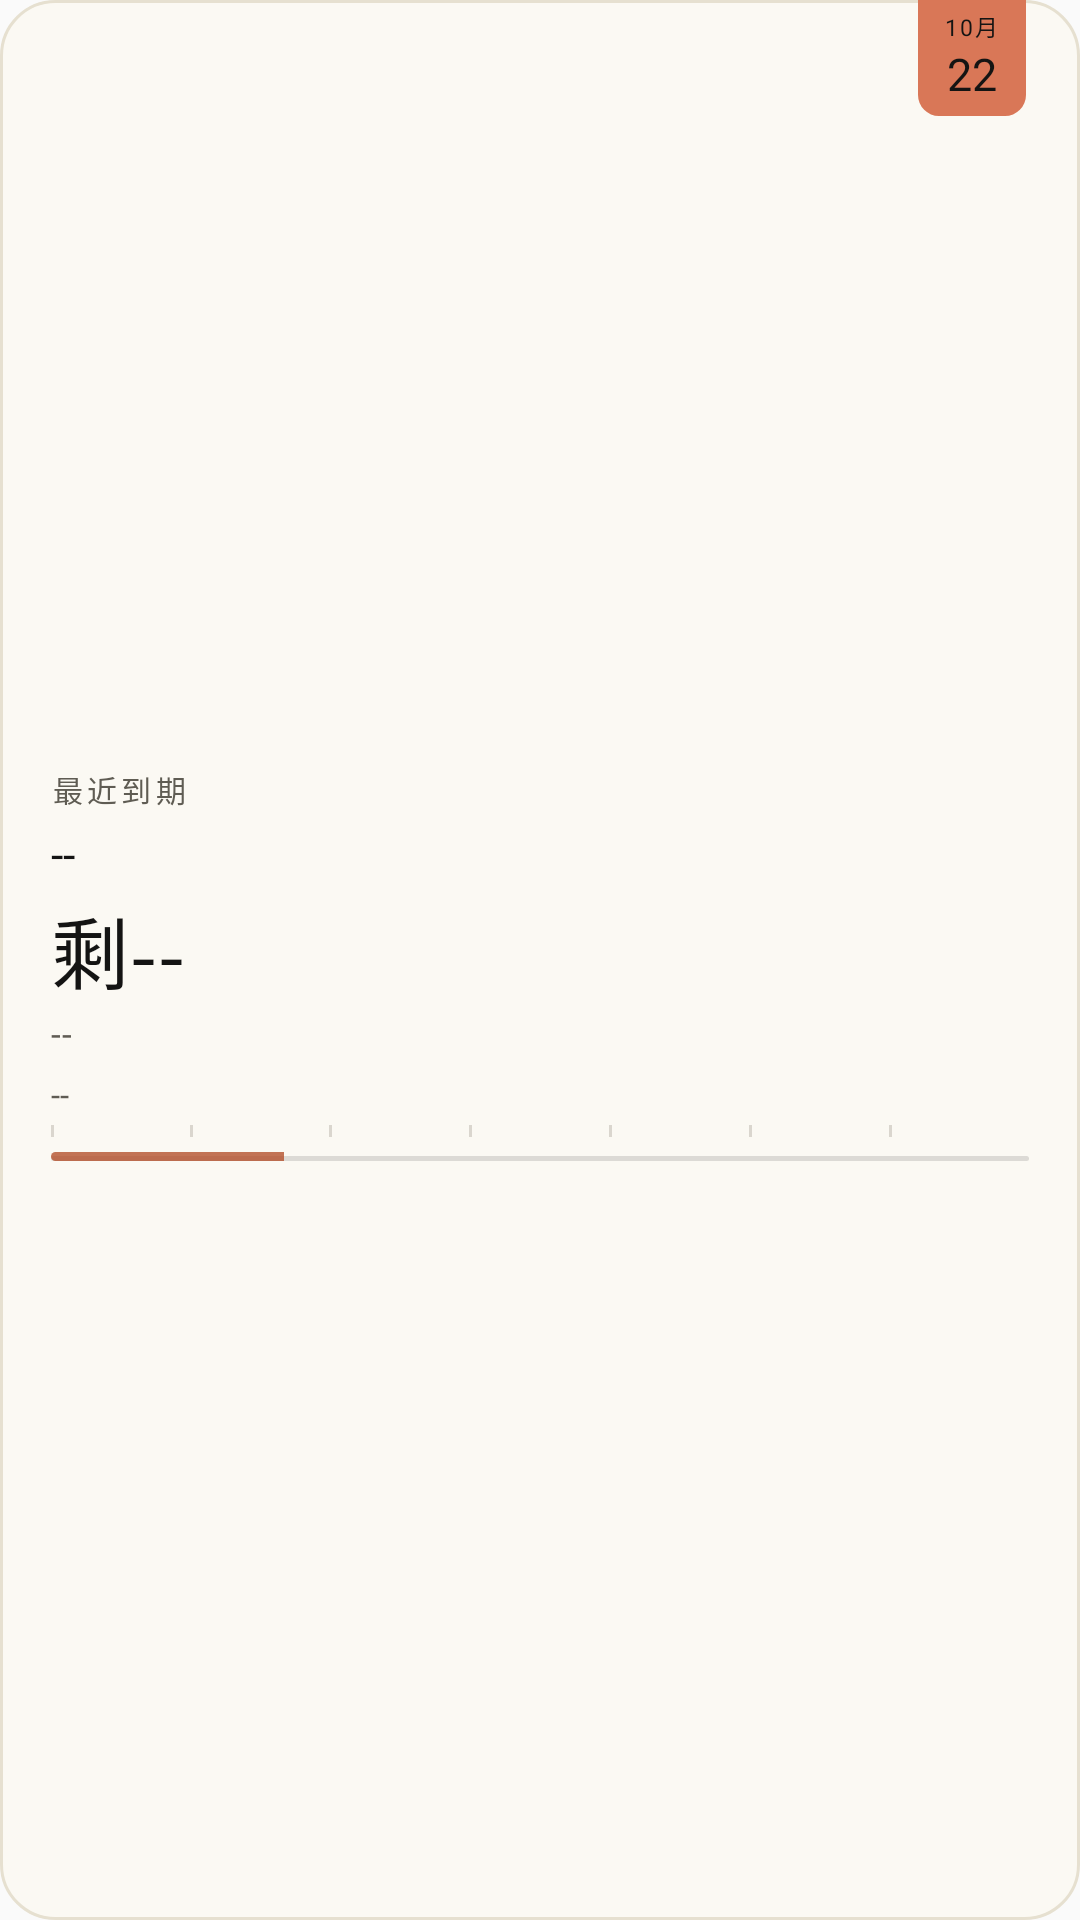

Reconstruct the res/layout file that produces this screen, plus the resources it refers to.
<!-- AndroidManifest.xml: application theme android:Theme.Material.Light.NoActionBar -->
<!-- res/layout/widget_v1.xml -->
<?xml version="1.0" encoding="utf-8"?>
<FrameLayout xmlns:android="http://schemas.android.com/apk/res/android"
    android:id="@+id/widget_root"
    android:layout_width="match_parent"
    android:layout_height="match_parent"
    android:background="@drawable/widget_bg_light">

    <LinearLayout
        android:layout_width="match_parent"
        android:layout_height="wrap_content"
        android:layout_gravity="center_vertical"
        android:orientation="vertical"
        android:paddingStart="17dp"
        android:paddingTop="11dp"
        android:paddingEnd="17dp"
        android:paddingBottom="8dp">

        <TextView
            android:id="@+id/widget_header"
            android:layout_width="wrap_content"
            android:layout_height="wrap_content"
            android:text="@string/wgt_header_recent"
            android:textColor="#FF5F5C53"
            android:textSize="10sp"
            android:letterSpacing="0.14"
/>

        <TextView
            android:id="@+id/widget_title"
            android:layout_width="match_parent"
            android:layout_height="wrap_content"
            android:layout_marginTop="4dp"
            android:layout_marginEnd="48dp"
            android:text="@string/ph_dash"
            android:textColor="#FF141413"
            android:textSize="15sp"
            android:maxLines="1"
            android:ellipsize="end"
/>

        <TextView
            android:id="@+id/widget_countdown"
            android:layout_width="wrap_content"
            android:layout_height="wrap_content"
            android:layout_marginTop="3dp"
            android:layout_marginBottom="1dp"
            android:text="@string/ph_cd"
            android:textColor="#FF141413"
            android:textSize="26sp"
            android:maxLines="1"
            android:letterSpacing="0.01"
/>

        <TextView
            android:id="@+id/widget_date"
            android:layout_width="wrap_content"
            android:layout_height="wrap_content"
            android:text="@string/ph_dash"
            android:textColor="#FF5F5C53"
            android:textSize="11.5sp"
            android:letterSpacing="0.02"
/>

        <TextView
            android:id="@+id/widget_meta"
            android:layout_width="wrap_content"
            android:layout_height="wrap_content"
            android:layout_marginTop="5dp"
            android:text="@string/ph_dash"
            android:textColor="#FF5F5C53"
            android:textSize="11sp"
/>

        
        <FrameLayout
            android:id="@+id/widget_ruler"
            android:layout_width="match_parent"
            android:layout_height="12dp"
            android:layout_marginTop="3dp">

            <LinearLayout
                android:layout_width="match_parent"
                android:layout_height="match_parent"
                android:orientation="horizontal">

                <FrameLayout
                    android:layout_width="0dp"
                    android:layout_height="match_parent"
                    android:layout_weight="1">

                    <TextView
                        android:layout_width="1dp"
                        android:layout_height="4dp"
                        android:layout_gravity="left|top"
                        android:background="@drawable/widget_tick" />
                </FrameLayout>

                <FrameLayout
                    android:layout_width="0dp"
                    android:layout_height="match_parent"
                    android:layout_weight="1">

                    <TextView
                        android:layout_width="1dp"
                        android:layout_height="4dp"
                        android:layout_gravity="left|top"
                        android:background="@drawable/widget_tick" />
                </FrameLayout>

                <FrameLayout
                    android:layout_width="0dp"
                    android:layout_height="match_parent"
                    android:layout_weight="1">

                    <TextView
                        android:layout_width="1dp"
                        android:layout_height="4dp"
                        android:layout_gravity="left|top"
                        android:background="@drawable/widget_tick" />
                </FrameLayout>

                <FrameLayout
                    android:layout_width="0dp"
                    android:layout_height="match_parent"
                    android:layout_weight="1">

                    <TextView
                        android:layout_width="1dp"
                        android:layout_height="4dp"
                        android:layout_gravity="left|top"
                        android:background="@drawable/widget_tick" />
                </FrameLayout>

                <FrameLayout
                    android:layout_width="0dp"
                    android:layout_height="match_parent"
                    android:layout_weight="1">

                    <TextView
                        android:layout_width="1dp"
                        android:layout_height="4dp"
                        android:layout_gravity="left|top"
                        android:background="@drawable/widget_tick" />
                </FrameLayout>

                <FrameLayout
                    android:layout_width="0dp"
                    android:layout_height="match_parent"
                    android:layout_weight="1">

                    <TextView
                        android:layout_width="1dp"
                        android:layout_height="4dp"
                        android:layout_gravity="left|top"
                        android:background="@drawable/widget_tick" />
                </FrameLayout>

                <FrameLayout
                    android:layout_width="0dp"
                    android:layout_height="match_parent"
                    android:layout_weight="1">

                    <TextView
                        android:layout_width="1dp"
                        android:layout_height="4dp"
                        android:layout_gravity="left|top"
                        android:background="@drawable/widget_tick" />
                </FrameLayout>
            </LinearLayout>

            <TextView
                android:id="@+id/widget_ruler_track"
                android:layout_width="match_parent"
                android:layout_height="1.5dp"
                android:layout_gravity="bottom"
                android:background="@drawable/widget_ruler_track_light" />

            <ProgressBar
                android:id="@+id/widget_ruler_bar"
                style="@android:style/Widget.ProgressBar.Horizontal"
                android:layout_width="match_parent"
                android:layout_height="3dp"
                android:layout_gravity="bottom"
                android:max="168"
                android:progress="40"
                android:progressDrawable="@drawable/widget_ruler_progress" />
        </FrameLayout>
    </LinearLayout>

    
    <LinearLayout
        android:id="@+id/widget_calpg"
        android:layout_width="36dp"
        android:layout_height="wrap_content"
        android:layout_gravity="top|end"
        android:layout_marginEnd="18dp"
        android:background="@drawable/widget_calpg_light"
        android:gravity="center_horizontal"
        android:orientation="vertical"
        android:paddingTop="3dp"
        android:paddingBottom="4dp">

        <TextView
            android:id="@+id/widget_calpg_month"
            android:layout_width="wrap_content"
            android:layout_height="wrap_content"
            android:text="@string/ph_calpg_month"
            android:textColor="#FF141413"
            android:textSize="7.5sp"
            android:letterSpacing="0.08"
/>

        <TextView
            android:id="@+id/widget_calpg_day"
            android:layout_width="wrap_content"
            android:layout_height="wrap_content"
            android:text="22"
            android:textColor="#FF141413"
            android:textSize="15sp"
/>
    </LinearLayout>
</FrameLayout>
<!-- resources referenced by this layout -->
<resources>
  <!-- drawable widget_bg_light (drawable) -->
  <?xml version="1.0" encoding="utf-8"?>
  <shape xmlns:android="http://schemas.android.com/apk/res/android">
      <solid android:color="#FFFBF9F3" />
      <stroke android:width="1dp" android:color="#FFE6E0D0" />
      <corners android:radius="18dp" />
  </shape>
  <!-- drawable widget_calpg_light (drawable) -->
  <?xml version="1.0" encoding="utf-8"?>
  <shape xmlns:android="http://schemas.android.com/apk/res/android">
      <solid android:color="#FFD97757" />
      <corners android:bottomLeftRadius="7dp" android:bottomRightRadius="7dp" />
  </shape>
  <!-- drawable widget_ruler_progress (drawable) -->
  <?xml version="1.0" encoding="utf-8"?>
  <layer-list xmlns:android="http://schemas.android.com/apk/res/android">
      <item android:id="@android:id/progress">
          <clip>
              <shape android:shape="rectangle">
                  <corners android:radius="2dp" />
                  <solid android:color="#CCB4522E" />
              </shape>
          </clip>
      </item>
  </layer-list>
  <!-- drawable widget_ruler_track_light (drawable) -->
  <?xml version="1.0" encoding="utf-8"?>
  <shape xmlns:android="http://schemas.android.com/apk/res/android">
      <solid android:color="#22141413" />
      <corners android:radius="1dp" />
  </shape>
  <!-- drawable widget_tick (drawable) -->
  <?xml version="1.0" encoding="utf-8"?>
  <shape xmlns:android="http://schemas.android.com/apk/res/android">
      <solid android:color="#4D8B8477" />
      <size android:width="1dp" />
  </shape>
  <string name="ph_calpg_month">10月</string>
  <string name="ph_cd">剩--</string>
  <string name="ph_dash" translatable="false">--</string>
  <string name="wgt_header_recent">最近到期</string>
</resources>
